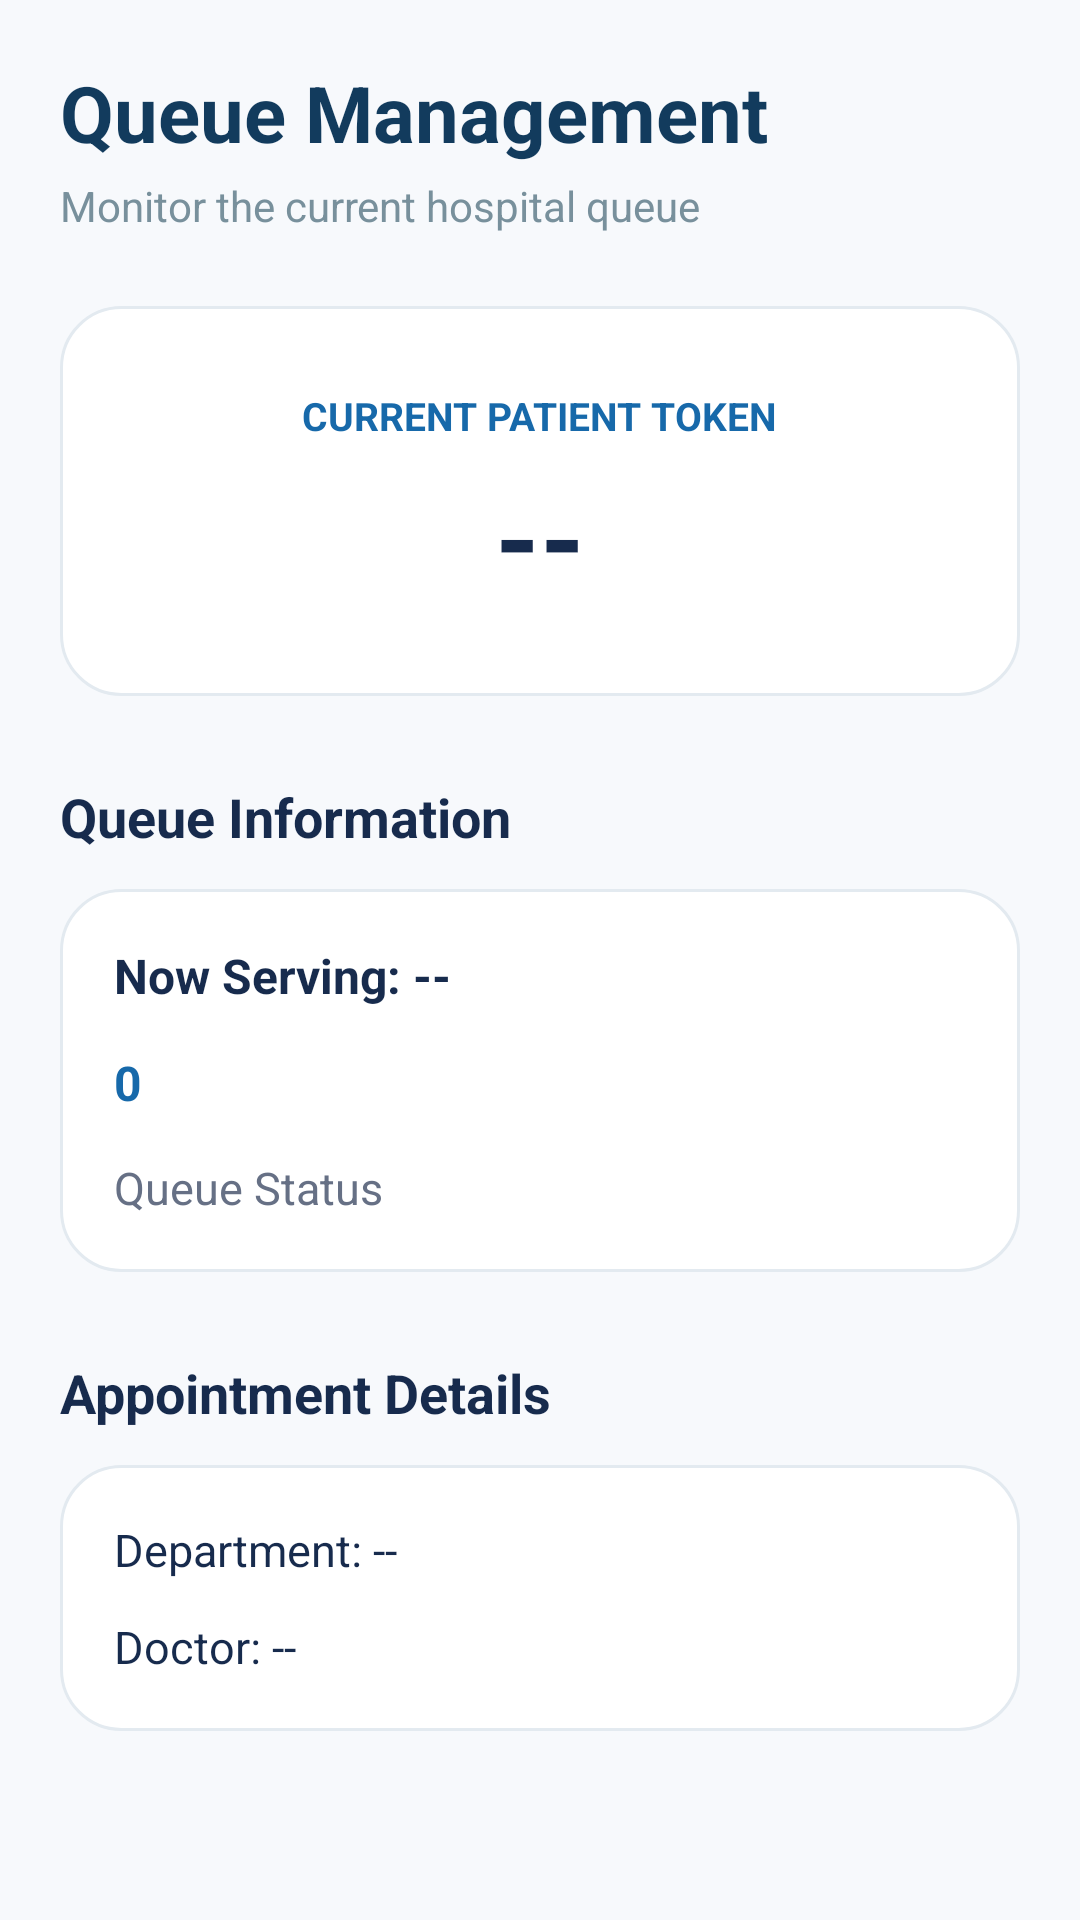

This screen was rendered from an Android layout file. Write that file and the resources it references.
<!-- AndroidManifest.xml: application theme Theme.HospitalQueueManagement -->
<!-- res/layout/activity_admin_queue.xml -->
<?xml version="1.0" encoding="utf-8"?>
<ScrollView
    xmlns:android="http://schemas.android.com/apk/res/android"
    android:layout_width="match_parent"
    android:layout_height="match_parent"
    android:background="#F7F9FC">

    <LinearLayout
        android:layout_width="match_parent"
        android:layout_height="wrap_content"
        android:orientation="vertical"
        android:padding="20dp">

        <TextView
            android:layout_width="wrap_content"
            android:layout_height="wrap_content"
            android:text="Queue Management"
            android:textColor="#123B5D"
            android:textSize="26sp"
            android:textStyle="bold" />

        <TextView
            android:layout_width="wrap_content"
            android:layout_height="wrap_content"
            android:text="Monitor the current hospital queue"
            android:textColor="#78909C"
            android:textSize="14sp"
            android:layout_marginTop="4dp"
            android:layout_marginBottom="24dp" />

        

        <LinearLayout
            android:layout_width="match_parent"
            android:layout_height="130dp"
            android:gravity="center"
            android:orientation="vertical"
            android:background="@drawable/action_card">

            <TextView
                android:layout_width="wrap_content"
                android:layout_height="wrap_content"
                android:text="CURRENT PATIENT TOKEN"
                android:textColor="#1769AA"
                android:textSize="13sp"
                android:textStyle="bold" />

            <TextView
                android:id="@+id/txtAdminCurrentToken"
                android:layout_width="wrap_content"
                android:layout_height="wrap_content"
                android:text="--"
                android:textColor="#172B4D"
                android:textSize="38sp"
                android:textStyle="bold"
                android:layout_marginTop="6dp" />

        </LinearLayout>

        

        <TextView
            android:layout_width="wrap_content"
            android:layout_height="wrap_content"
            android:text="Queue Information"
            android:textColor="#172B4D"
            android:textSize="18sp"
            android:textStyle="bold"
            android:layout_marginTop="28dp"
            android:layout_marginBottom="12dp" />

        <LinearLayout
            android:layout_width="match_parent"
            android:layout_height="wrap_content"
            android:orientation="vertical"
            android:padding="18dp"
            android:background="@drawable/action_card">

            <TextView
                android:id="@+id/txtAdminNowServing"
                android:layout_width="match_parent"
                android:layout_height="wrap_content"
                android:text="Now Serving: --"
                android:textColor="#172B4D"
                android:textSize="16sp"
                android:textStyle="bold" />

            <TextView
                android:id="@+id/txtAdminPeopleWaiting"
                android:layout_width="match_parent"
                android:layout_height="wrap_content"
                android:text="0"
                android:textColor="#1769AA"
                android:textSize="16sp"
                android:textStyle="bold"
                android:layout_marginTop="14dp" />

            <TextView
                android:id="@+id/txtAdminQueueStatus"
                android:layout_width="match_parent"
                android:layout_height="wrap_content"
                android:text="Queue Status"
                android:textColor="#667085"
                android:textSize="15sp"
                android:layout_marginTop="14dp" />

        </LinearLayout>

        

        <TextView
            android:layout_width="wrap_content"
            android:layout_height="wrap_content"
            android:text="Appointment Details"
            android:textColor="#172B4D"
            android:textSize="18sp"
            android:textStyle="bold"
            android:layout_marginTop="28dp"
            android:layout_marginBottom="12dp" />

        <LinearLayout
            android:layout_width="match_parent"
            android:layout_height="wrap_content"
            android:orientation="vertical"
            android:padding="18dp"
            android:background="@drawable/action_card">

            <TextView
                android:id="@+id/txtAdminDepartment"
                android:layout_width="match_parent"
                android:layout_height="wrap_content"
                android:text="Department: --"
                android:textColor="#172B4D"
                android:textSize="15sp" />

            <TextView
                android:id="@+id/txtAdminDoctor"
                android:layout_width="match_parent"
                android:layout_height="wrap_content"
                android:text="Doctor: --"
                android:textColor="#172B4D"
                android:textSize="15sp"
                android:layout_marginTop="12dp" />

        </LinearLayout>

    </LinearLayout>

</ScrollView>
<!-- resources referenced by this layout -->
<resources>
  <!-- drawable action_card (drawable) -->
  <?xml version="1.0" encoding="utf-8"?>
  <shape xmlns:android="http://schemas.android.com/apk/res/android"
      android:shape="rectangle">
  
      <solid android:color="#FFFFFF" />
  
      <corners android:radius="20dp" />
  
      <stroke
          android:width="1dp"
          android:color="#E3EAF0" />
  
  </shape>
  <style name="Theme.HospitalQueueManagement" parent="android:Theme.Material.Light.NoActionBar" />
</resources>
